Run: headless pygame with SDL's dummy video driver; simulated clock (each Clock.tick advances the game by its frame time, no real sleeping); random seed 0; keys injected as events and as key.get_pressed() state; no mouse input.
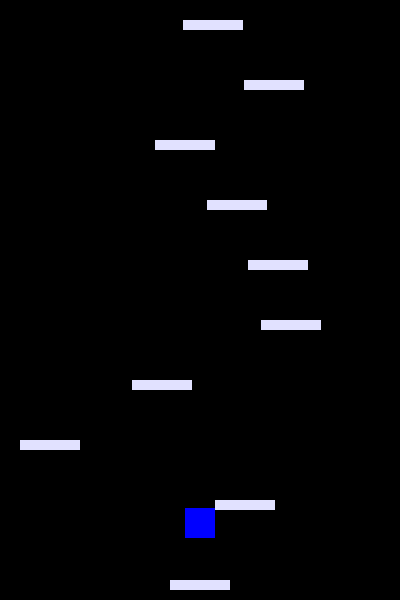
Frame 1 of 4 · flips 1–60 · no input
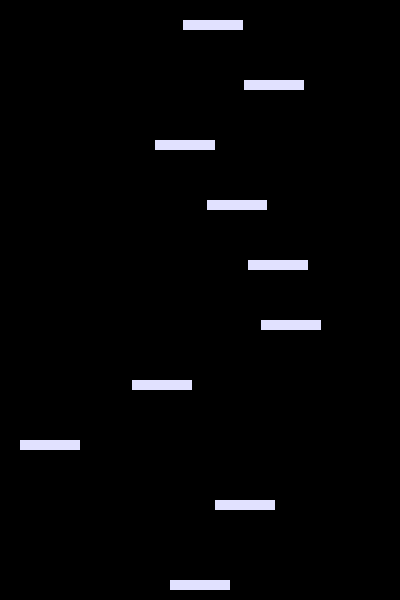
Frame 2 of 4 · flips 61–180 · tapped SPACE, RETURN · held RIGHT (→), D
Frame 3 of 4 · flips 181–300 · held DOWN (↓), S · screen unchanged from frame 2, image omitted
Frame 4 of 4 · flips 301–420 · held LEFT (←), A, UP (↑), W · screen unchanged from frame 3, image omitted

The pygame program that drew these frames:

######################Imports######################
import pygame
import sys
import random
######################定義函式區/ define functions######################
pygame.init()
FPS = pygame.time.Clock()
####################### Window settings######################
bg_x = 400
bg_y = 600
bg_size = (bg_x, bg_y)
pygame.display.set_caption("Doodle Jump")
screen = pygame.display.set_mode(bg_size)
#######################classes#####################
class Player:
    def __init__(self, x, y, width, height, color):
        self.rect = pygame.Rect(x, y, width, height)
        self.color = color
        self.speed = 5
        self.velocity_y = 0
        self.jump_power = -12
        self.gravity = 0.5
        self.on_platform = False
    def draw(self, display_area):
        '''繪製主角/ draw the player\ndisplay_area:繪製主角的目標視窗\n'''
        pygame.draw.rect(display_area, self.color, self.rect)

    def move(self, direction, bg_x):
        self.rect.x += direction * self.speed
        if self.rect.right < 0:
            self.rect.left = bg_x
        elif self.rect.left > bg_x:
            self.rect.right = 0

    def apply_gravity(self):
        self.velocity_y += self.gravity
        self.rect.y += self.velocity_y

    def check_platform_collision(self, platforms):
        if self.velocity_y > 0:
            check_points = max(1, int(abs(self.velocity_y) / 5))
            step_y = self.velocity_y / check_points
            for platform in platforms:
                for i in range(check_points):
                    test_rect = self.rect.copy()
                    test_rect.y += i * step_y
                    if (test_rect.bottom >= platform.rect.top 
                and test_rect.bottom <= platform.rect.bottom 
                and test_rect.right > platform.rect.left 
                and test_rect.left < platform.rect.right
                    ):
                        self.rect.bottom = platform.rect.top
                        self.velocity_y = self.jump_power
                        self.on_platform = True
                        return True
        return False
class Platform:
    '''繪製平台/ draw the platform\ndisplay_area:繪製平台的目標視窗\n'''
    def __init__(self, x, y, width, height, color):
        self.rect = pygame.Rect(x, y, width, height)
        self.color = color
    def draw(self, display_area):
        pygame.draw.rect(display_area, self.color, self.rect)
######################player setup######################
player_w = 30
player_h = 30
player_x = (bg_x - player_w) //2
player_y = bg_y - player_h - 50
player=Player(player_x, player_y, player_w, player_h, (0, 0, 255))

#######################platform setup######################
platform_w = 60
platform_h = 10
platforms = []
platform_x = (bg_x - platform_w) //2
platform_y = bg_y - platform_h - 10
platform=Platform(platform_x, platform_y, platform_w, platform_h, (225, 225, 255))
platforms.append(platform)

platform_count = random.randint(8, 10) + 10
for i in range(platform_count):
    x = random.randint(0, bg_x - platform_w)
    y = (bg_y - 100)- (i * 60)
    platform=Platform(x, y, platform_w, platform_h, (225, 225, 255))
    platforms.append(platform)
########################custom functions######################
def update_camera():
    screen_middle = bg_y // 2

    if player.rect.y < screen_middle:
        camera_move = screen_middle - player.rect.y
        player.rect.y = screen_middle

        for platform in platforms:
            platform.rect.y += camera_move

        y_min = bg_y
        for platform in platforms:
            if platform.rect.y >bg_y:
                platforms.remove(platform)
            if platform.rect.y < y_min:
                y_min = platform.rect.top

        if len(platforms) < platform_count:
            x = random.randint(0, bg_x - platform_w)
            y = y_min - 60
            new_platform = Platform(x, y, platform_w, platform_h, (225, 225, 255))
            platforms.append(new_platform)
######################## main loop ######################
while True:
    FPS.tick(60)
    screen.fill((0, 0, 0))

    update_camera()

    keys = pygame.key.get_pressed()
    if keys[pygame.K_LEFT]:
        player.move(-1, bg_x)
    player.apply_gravity()
    player.check_platform_collision(platforms)
    if keys[pygame.K_RIGHT]:
        player.move(1, bg_x)
    for event in pygame.event.get():
        if event.type == pygame.QUIT:
            sys.exit()
    for platform in platforms:
        platform.draw(screen)        
    
    player.draw(screen)
    pygame.display.update()
  
